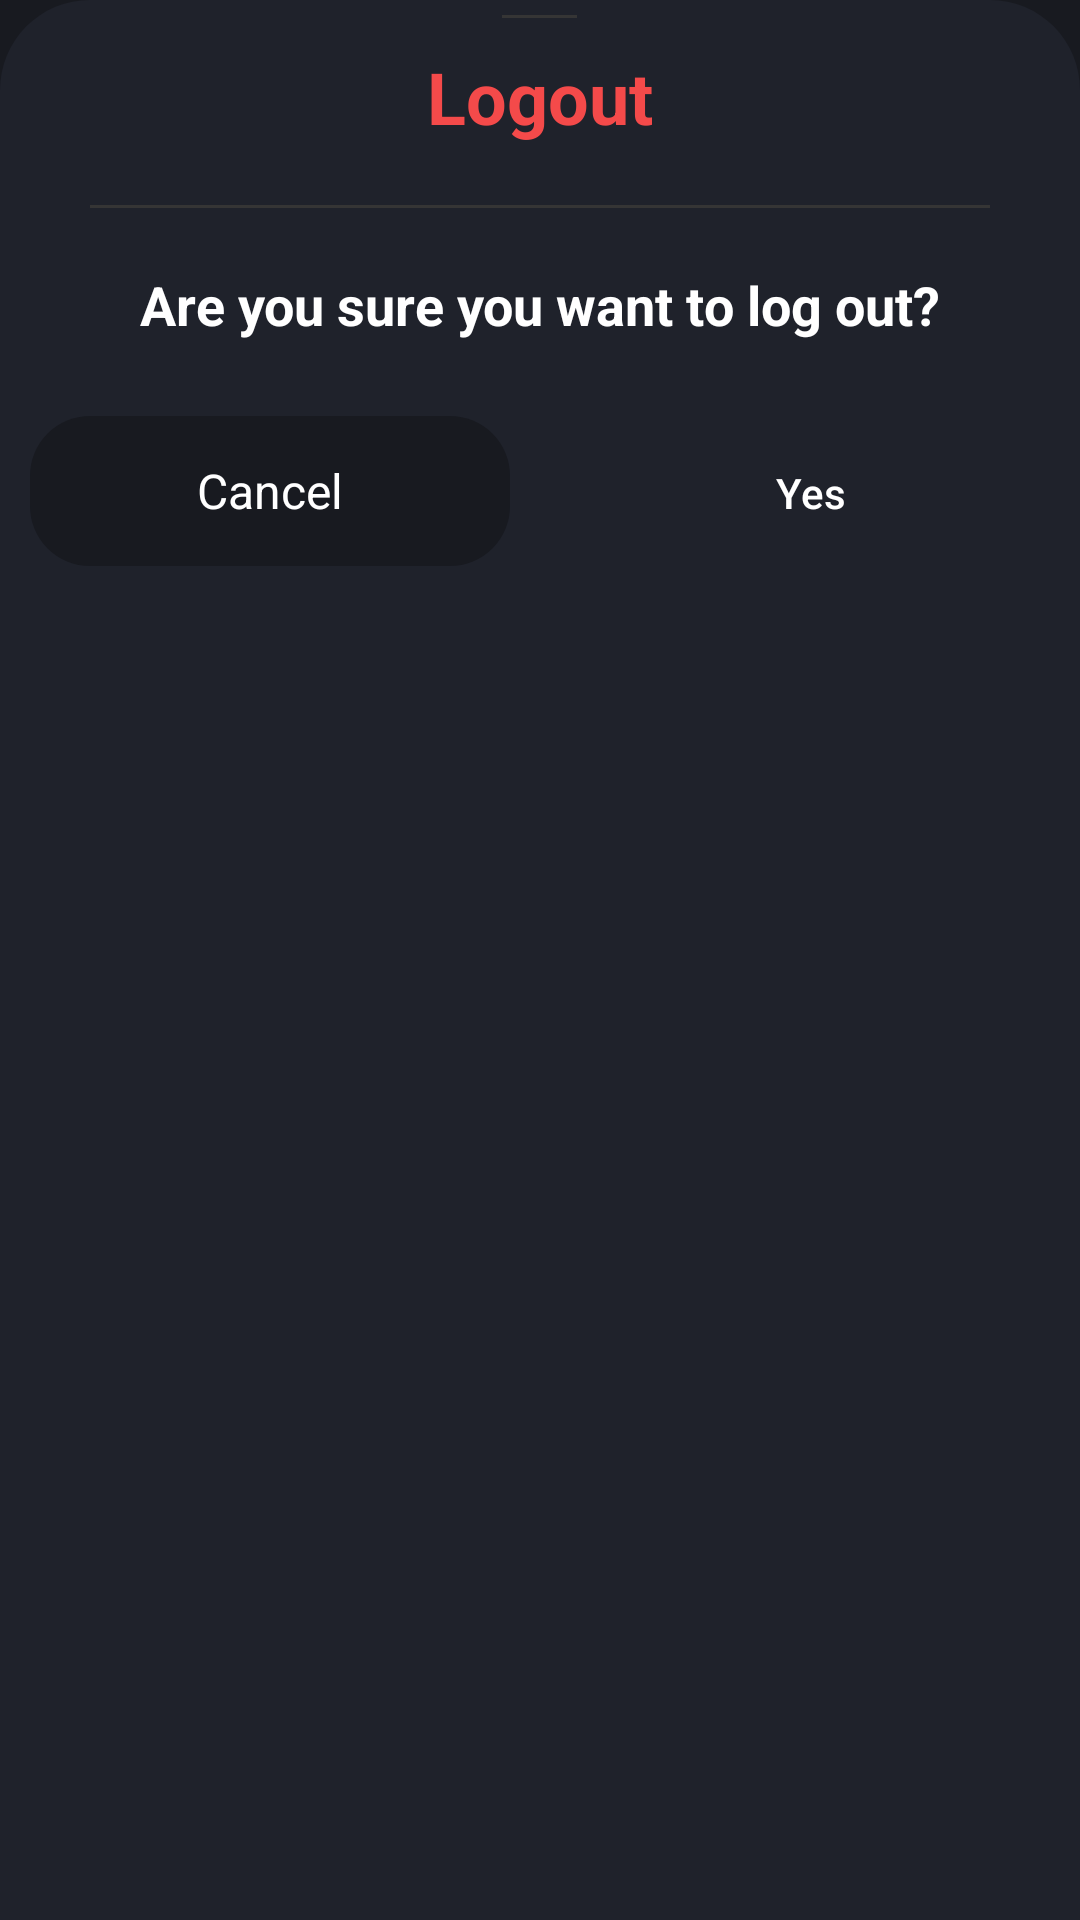

Write the Android layout XML for this screen, with the resource values it uses.
<!-- AndroidManifest.xml: application theme Theme.Animex -->
<!-- res/layout/fragment_logout.xml -->
<?xml version="1.0" encoding="utf-8"?>
<LinearLayout xmlns:android="http://schemas.android.com/apk/res/android"
    android:layout_width="match_parent"
    android:orientation="vertical"
    android:layout_gravity="bottom"
    xmlns:tools="http://schemas.android.com/tools"
    android:background="@drawable/back_logout_fragment"
    android:layout_height="wrap_content">
    <View
        android:id="@+id/topLine"
        android:layout_width="25dp"
        android:layout_height="1dp"
        android:layout_marginTop="5dp"
        android:layout_gravity="center|top"
        android:background="#353535"/>
    <TextView
        android:id="@+id/textLogout"
        android:layout_width="wrap_content"
        android:layout_height="wrap_content"
        android:layout_gravity="center|top"
        android:text="@string/logout"
        android:textSize="24sp"
        android:layout_marginTop="10dp"
        android:textColor="#F44A4A"
        android:textStyle="bold"/>
    <View
        android:layout_width="300dp"
        android:layout_marginTop="20dp"
        android:layout_height="1dp"
        android:layout_gravity="center|top"
        android:background="#353535"/>

    <TextView
        android:id="@+id/text"
        android:layout_width="wrap_content"
        android:layout_height="wrap_content"
        android:layout_gravity="center"
        android:layout_marginTop="20dp"
        android:text="Are you sure you want to log out?"
        android:textColor="@color/white"
        android:textSize="18sp"
        android:textStyle="bold" />

    <LinearLayout
        android:layout_width="match_parent"
        android:layout_height="wrap_content"
        android:layout_gravity="bottom"
        android:layout_marginVertical="25dp"
        android:orientation="horizontal">
        <TextView
            android:id="@+id/cancelBtn"
            android:layout_width="0dp"
            android:layout_height="50dp"
           android:layout_marginHorizontal="10dp"
            android:layout_weight="0.5"
            android:background="@drawable/back_login"
            android:backgroundTint="@color/primaryS"
            android:gravity="center"
            android:text="Cancel"
            android:textColor="@color/white"
            android:textSize="16sp" />
        <Button
            android:id="@+id/yesBtn"
            android:layout_width="0dp"
            android:layout_height="wrap_content"
            android:layout_marginHorizontal="10dp"
            android:layout_weight="0.5"
            android:background="@drawable/main_button_background"
            android:text="Yes"
            android:textAllCaps="false"
            android:textColor="@color/white" />
    </LinearLayout>

</LinearLayout>
<!-- resources referenced by this layout -->
<resources>
  <color name="primaryS">#181A20</color>
  <color name="white">#FFFFFF</color>
  <!-- drawable back_login (drawable) -->
  <?xml version="1.0" encoding="utf-8"?>
  <selector xmlns:android="http://schemas.android.com/apk/res/android">
      <item android:state_enabled="true" android:state_focused="true">
          <shape android:shape="rectangle">
              <size android:height="60dp"/>
              <solid android:color="@color/helpColor"/>
              <corners android:radius="20dp"/>
              <stroke android:color="@color/main" android:width="1dp"/>
          </shape>
      </item>
      <item android:state_enabled="true" >
          <shape android:shape="rectangle">
              <solid android:color="@color/helpColor"/>
              <corners android:radius="20dp"/>
              <size android:height="60dp"/>
          </shape>
      </item>
  
  
  </selector>
  <!-- drawable back_logout_fragment (drawable) -->
  <?xml version="1.0" encoding="utf-8"?>
  <shape xmlns:android="http://schemas.android.com/apk/res/android">
      <solid android:color="@color/helpColor"/>
      <corners android:topRightRadius="30dp" android:topLeftRadius="30dp"/>
  </shape>
  <string name="logout">Logout</string>
  <style name="Theme.Animex" parent="Theme.MaterialComponents.DayNight.NoActionBar">
          
          <item name="colorPrimary">@color/mainC</item>
          <item name="colorPrimaryVariant">@color/purple_700</item>
          <item name="colorOnPrimary">@color/primaryO</item>
          
          <item name="colorSecondary">@color/teal_200</item>
          <item name="colorSecondaryVariant">@color/teal_700</item>
          <item name="colorOnSecondary">@color/primaryS</item>
          
          <item name="android:navigationBarColor">@color/primaryS</item>
          <item name="android:windowBackground">@color/primaryS</item>
  
          <item name="android:statusBarColor">@android:color/transparent</item>
  
  
          <item name="bottomSheetDialogTheme">@style/Theme.Animex.bottomSheet</item>
  
  
          <item name="snackbarStyle">@style/snacKBar</item>
          <item name="snackbarButtonStyle"> @style/SnackBarButton</item>
  
  
      </style>
  <color name="helpColor">#1F222B</color>
  <color name="main">#11D256</color>
  <color name="mainC">#0E9E42</color>
  <color name="purple_700">#11D256</color>
  <color name="primaryO">#181A20</color>
  <color name="teal_200">#11D256</color>
  <color name="teal_700">#FF018786</color>
  <style name="Theme.Animex.bottomSheet">
          <item name="android:windowBackground">#00181A20</item>
      </style>
  <style name="snacKBar" parent="Widget.MaterialComponents.Snackbar">
          <item name="materialThemeOverlay">@style/snackBar</item>
  
      </style>
  <style name="SnackBarButton" parent="Widget.MaterialComponents.Button.TextButton.Snackbar">
          <item name="android:textColor">@color/white</item>
      </style>
  <style name="snackBar">
          <item name="colorOnPrimary">@color/helpColor</item>
          <item name="colorOnSurface">@color/primaryS</item>
      </style>
</resources>
